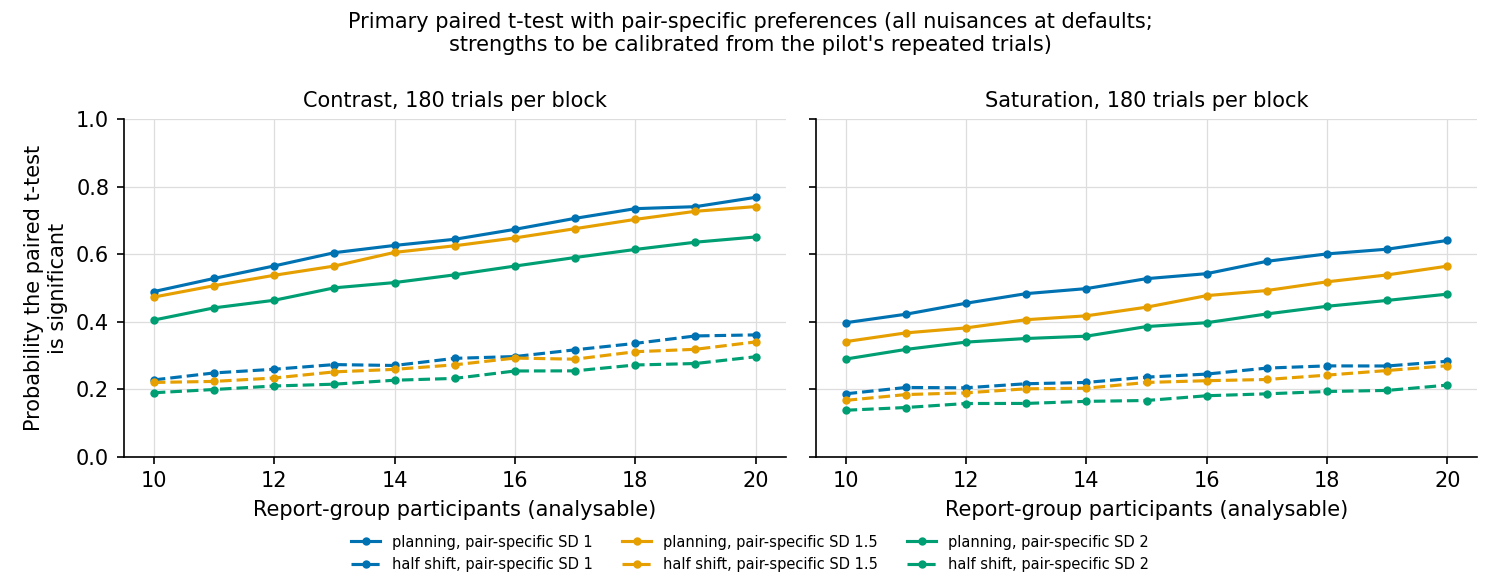

Data behind this chart, as committed beside it:
size, effect, pair_sd, N, test, feature, rate, se, agreement_O, source
180, half shift, 1.0, 10, t, contrast, 0.2274, 0.007897, 0.5791, this script
180, half shift, 1.0, 11, t, contrast, 0.2481, 0.0102, 0.5791, this script
180, half shift, 1.0, 12, t, contrast, 0.2591, 0.009531, 0.5791, this script
180, half shift, 1.0, 13, t, contrast, 0.2729, 0.01057, 0.5791, this script
180, half shift, 1.0, 14, t, contrast, 0.2702, 0.008939, 0.5791, this script
180, half shift, 1.0, 15, t, contrast, 0.2914, 0.009964, 0.5791, this script
180, half shift, 1.0, 16, t, contrast, 0.2967, 0.01002, 0.5791, this script
180, half shift, 1.0, 17, t, contrast, 0.3167, 0.009619, 0.5791, this script
180, half shift, 1.0, 18, t, contrast, 0.3357, 0.01004, 0.5791, this script
180, half shift, 1.0, 19, t, contrast, 0.3578, 0.01158, 0.5791, this script
180, half shift, 1.0, 20, t, contrast, 0.3609, 0.0124, 0.5791, this script
180, half shift, 1.0, 10, t, saturation, 0.1862, 0.01136, 0.5791, this script
180, half shift, 1.0, 11, t, saturation, 0.205, 0.01127, 0.5791, this script
180, half shift, 1.0, 12, t, saturation, 0.2041, 0.01324, 0.5791, this script
180, half shift, 1.0, 13, t, saturation, 0.2161, 0.01516, 0.5791, this script
180, half shift, 1.0, 14, t, saturation, 0.2199, 0.01409, 0.5791, this script
180, half shift, 1.0, 15, t, saturation, 0.2357, 0.01277, 0.5791, this script
180, half shift, 1.0, 16, t, saturation, 0.2447, 0.01404, 0.5791, this script
180, half shift, 1.0, 17, t, saturation, 0.2625, 0.01384, 0.5791, this script
180, half shift, 1.0, 18, t, saturation, 0.269, 0.01429, 0.5791, this script
180, half shift, 1.0, 19, t, saturation, 0.2687, 0.01485, 0.5791, this script
180, half shift, 1.0, 20, t, saturation, 0.2827, 0.01522, 0.5791, this script
180, half shift, 1.0, 10, wilcoxon, contrast, 0.1967, 0.007242, 0.5791, this script
180, half shift, 1.0, 11, wilcoxon, contrast, 0.2118, 0.008802, 0.5791, this script
180, half shift, 1.0, 12, wilcoxon, contrast, 0.2375, 0.008839, 0.5791, this script
180, half shift, 1.0, 13, wilcoxon, contrast, 0.2499, 0.009786, 0.5791, this script
180, half shift, 1.0, 14, wilcoxon, contrast, 0.2463, 0.008443, 0.5791, this script
180, half shift, 1.0, 15, wilcoxon, contrast, 0.2705, 0.009658, 0.5791, this script
180, half shift, 1.0, 16, wilcoxon, contrast, 0.2739, 0.00866, 0.5791, this script
180, half shift, 1.0, 17, wilcoxon, contrast, 0.3042, 0.009251, 0.5791, this script
180, half shift, 1.0, 18, wilcoxon, contrast, 0.3168, 0.008556, 0.5791, this script
180, half shift, 1.0, 19, wilcoxon, contrast, 0.3352, 0.01038, 0.5791, this script
180, half shift, 1.0, 20, wilcoxon, contrast, 0.341, 0.01181, 0.5791, this script
180, half shift, 1.0, 10, wilcoxon, saturation, 0.1582, 0.009816, 0.5791, this script
180, half shift, 1.0, 11, wilcoxon, saturation, 0.1722, 0.009414, 0.5791, this script
180, half shift, 1.0, 12, wilcoxon, saturation, 0.187, 0.01215, 0.5791, this script
180, half shift, 1.0, 13, wilcoxon, saturation, 0.2016, 0.01332, 0.5791, this script
180, half shift, 1.0, 14, wilcoxon, saturation, 0.2035, 0.01283, 0.5791, this script
180, half shift, 1.0, 15, wilcoxon, saturation, 0.22, 0.0118, 0.5791, this script
180, half shift, 1.0, 16, wilcoxon, saturation, 0.2269, 0.01256, 0.5791, this script
180, half shift, 1.0, 17, wilcoxon, saturation, 0.2488, 0.01321, 0.5791, this script
180, half shift, 1.0, 18, wilcoxon, saturation, 0.2539, 0.0128, 0.5791, this script
180, half shift, 1.0, 19, wilcoxon, saturation, 0.2504, 0.01403, 0.5791, this script
180, half shift, 1.0, 20, wilcoxon, saturation, 0.2674, 0.01375, 0.5791, this script
180, half shift, 1.5, 10, t, contrast, 0.2199, 0.009353, 0.6153, script 7
180, half shift, 1.5, 11, t, contrast, 0.223, 0.01009, 0.6153, script 7
180, half shift, 1.5, 12, t, contrast, 0.2331, 0.009371, 0.6153, script 7
180, half shift, 1.5, 13, t, contrast, 0.2513, 0.008287, 0.6153, script 7
180, half shift, 1.5, 14, t, contrast, 0.2587, 0.008153, 0.6153, script 7
180, half shift, 1.5, 15, t, contrast, 0.2722, 0.009078, 0.6153, script 7
180, half shift, 1.5, 16, t, contrast, 0.2922, 0.01065, 0.6153, script 7
180, half shift, 1.5, 17, t, contrast, 0.2889, 0.008765, 0.6153, script 7
180, half shift, 1.5, 18, t, contrast, 0.311, 0.008079, 0.6153, script 7
180, half shift, 1.5, 19, t, contrast, 0.3182, 0.009276, 0.6153, script 7
180, half shift, 1.5, 20, t, contrast, 0.34, 0.009032, 0.6153, script 7
180, half shift, 1.5, 10, t, saturation, 0.1667, 0.01095, 0.6153, script 7
180, half shift, 1.5, 11, t, saturation, 0.184, 0.01211, 0.6153, script 7
180, half shift, 1.5, 12, t, saturation, 0.1891, 0.01124, 0.6153, script 7
180, half shift, 1.5, 13, t, saturation, 0.2011, 0.01215, 0.6153, script 7
180, half shift, 1.5, 14, t, saturation, 0.2028, 0.009953, 0.6153, script 7
... 204 more rows
